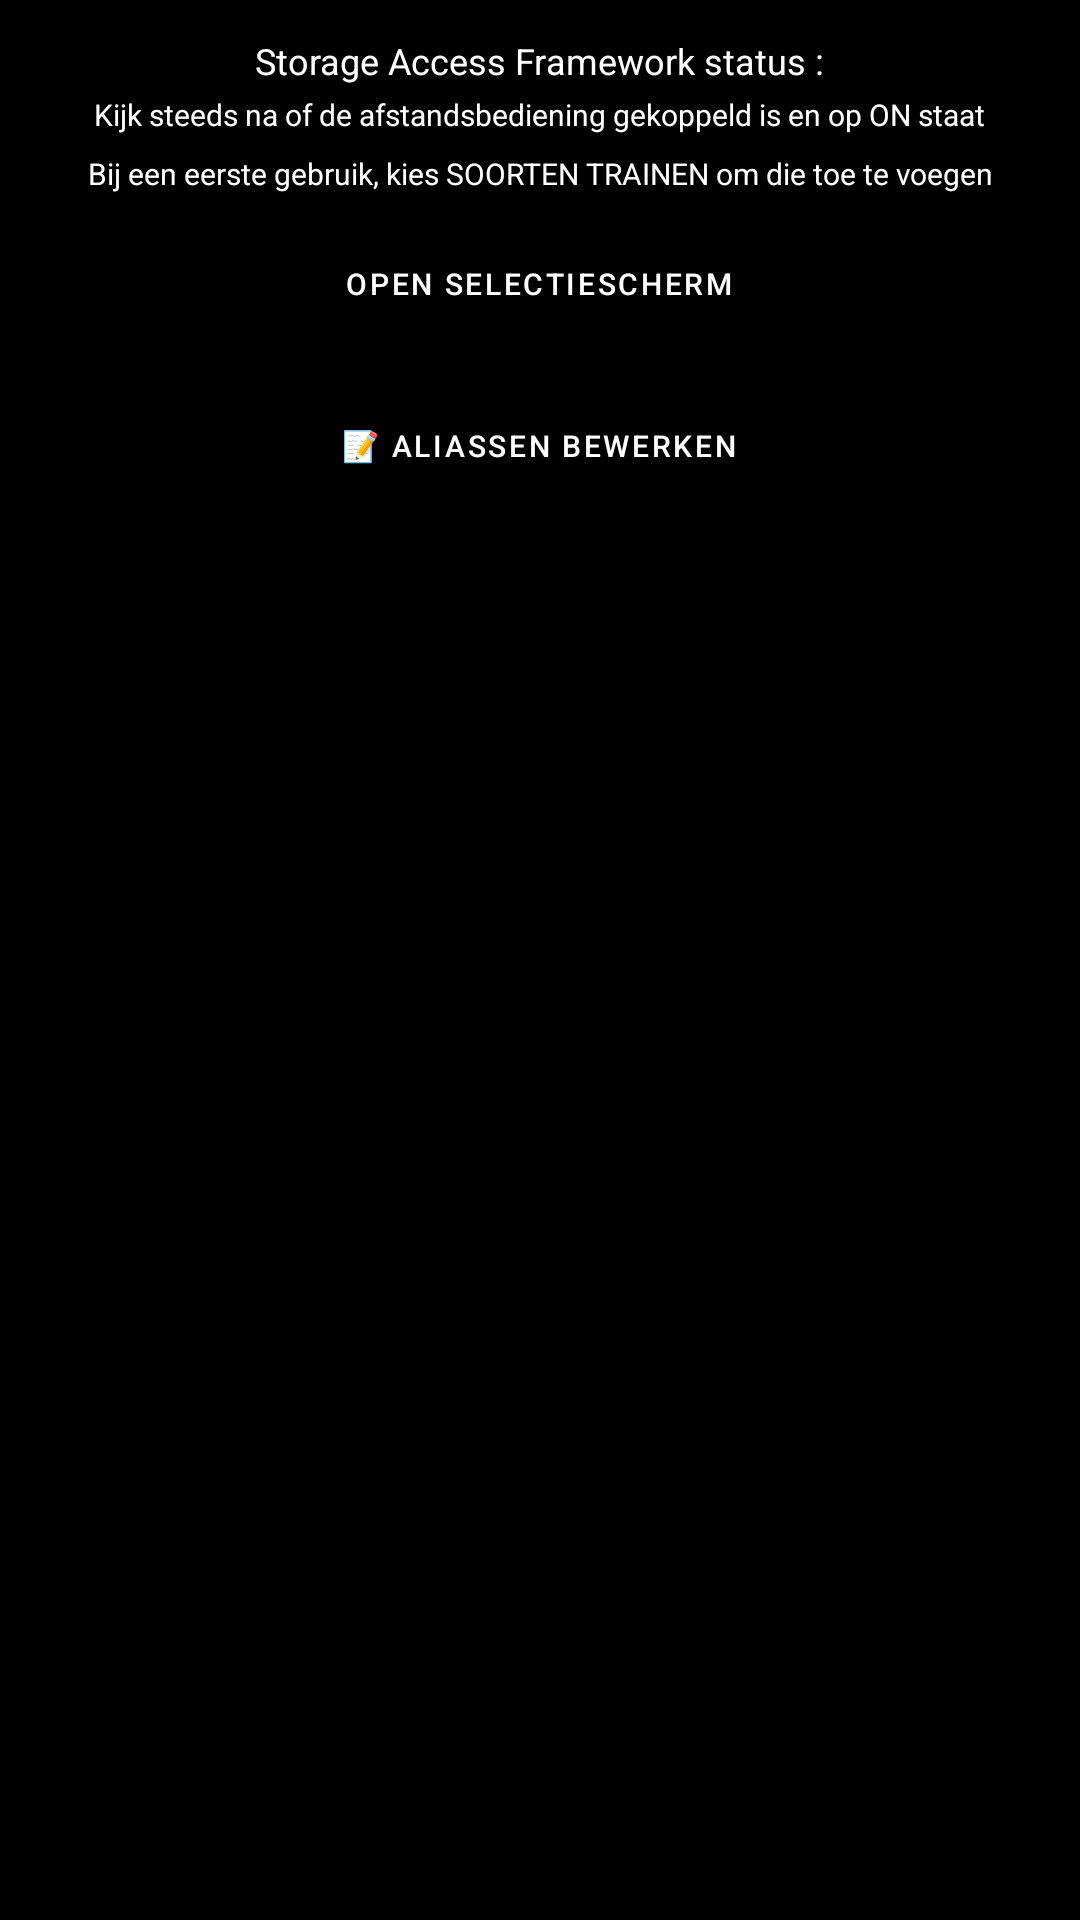

The Android layout XML behind this screen, and the referenced resources:
<!-- AndroidManifest.xml: application theme Theme.VoiceTally3 -->
<!-- res/layout/fragment_main.xml -->
<?xml version="1.0" encoding="utf-8"?>
<ScrollView xmlns:android="http://schemas.android.com/apk/res/android"
    android:layout_width="match_parent"
    android:layout_height="match_parent"
    android:background="@color/black"
    android:padding="12dp">

    <LinearLayout
        android:layout_width="match_parent"
        android:layout_height="wrap_content"
        android:orientation="vertical">

        <TextView
            android:id="@+id/textSafStatus"
            android:layout_width="wrap_content"
            android:layout_height="wrap_content"
            android:layout_gravity="center_horizontal"
            android:backgroundTint="@color/darkgrey"
            android:text="Storage Access Framework status :"
            android:textColor="@color/white"
            android:textSize="12sp" />

        <TextView
            android:id="@+id/textView2"
            android:layout_width="wrap_content"
            android:layout_height="wrap_content"
            android:layout_gravity="center"
            android:layout_margin="3dp"
            android:backgroundTint="@color/darkgrey"
            android:text="Kijk steeds na of de afstandsbediening gekoppeld is en op ON staat"
            android:textAlignment="center"
            android:textColor="#FFFFFF"
            android:textSize="10sp" />

        <TextView
            android:id="@+id/textView3"
            android:layout_width="wrap_content"
            android:layout_height="wrap_content"
            android:layout_gravity="center"
            android:layout_margin="3dp"
            android:text="Bij een eerste gebruik, kies SOORTEN TRAINEN om die toe te voegen"
            android:textAlignment="center"
            android:textColor="#FFFFFF"
            android:textSize="10sp" />

        <Button
            android:id="@+id/buttonOpenSpeciesSelection"
            style="@style/Widget.VoiceTally.Button"
            android:layout_width="wrap_content"
            android:layout_height="wrap_content"
            android:layout_gravity="center"
            android:layout_margin="3dp"
            android:backgroundTint="@color/black"
            android:text="Open Selectiescherm"
            android:textColor="@color/white"
            android:textSize="10sp" />

        <Button
            android:id="@+id/buttonTrainSpecies"
            style="@style/Widget.VoiceTally.Button"
            android:layout_width="wrap_content"
            android:layout_height="wrap_content"
            android:layout_gravity="center"
            android:layout_margin="3dp"
            android:backgroundTint="@color/black"
            android:text="📝 Aliassen bewerken"
            android:textColor="@color/white"
            android:textSize="10sp" />

    </LinearLayout>
</ScrollView>
<!-- resources referenced by this layout -->
<resources>
  <color name="black">#000000</color>
  <color name="darkgrey">#383737</color>
  <color name="white">#FFFFFF</color>
  <style name="Widget.VoiceTally.Button" parent="Widget.MaterialComponents.Button.OutlinedButton">
          <item name="backgroundTint">@android:color/black</item>
          <item name="strokeColor">@color/teal_500</item>
          <item name="strokeWidth">1dp</item>
          <item name="cornerRadius">8dp</item>
          <item name="android:textColor">@android:color/white</item>
      </style>
  <style name="Theme.VoiceTally3" parent="Theme.MaterialComponents.DayNight.NoActionBar">
          <item name="colorPrimary">@color/lightgrey</item>
          <item name="colorPrimaryVariant">@color/lightgrey</item>
          <item name="colorOnPrimary">@color/black</item>
          <item name="colorSecondary">@color/lightgrey</item>
  
          <item name="android:windowBackground">@android:color/black</item>
          <item name="android:statusBarColor">@android:color/black</item>
          <item name="android:navigationBarColor">@android:color/black</item>
  
          
          <item name="buttonBarPositiveButtonStyle">@style/DialogButtonWhiteText</item>
          <item name="buttonBarNegativeButtonStyle">@style/DialogButtonWhiteText</item>
          <item name="buttonBarNeutralButtonStyle">@style/DialogButtonWhiteText</item>
      </style>
  <color name="teal_500">#3CBFA1</color>
  <color name="lightgrey">#666666</color>
  <style name="DialogButtonWhiteText" parent="Widget.MaterialComponents.Button.TextButton.Dialog">
          <item name="android:textColor">@android:color/white</item>
      </style>
</resources>
